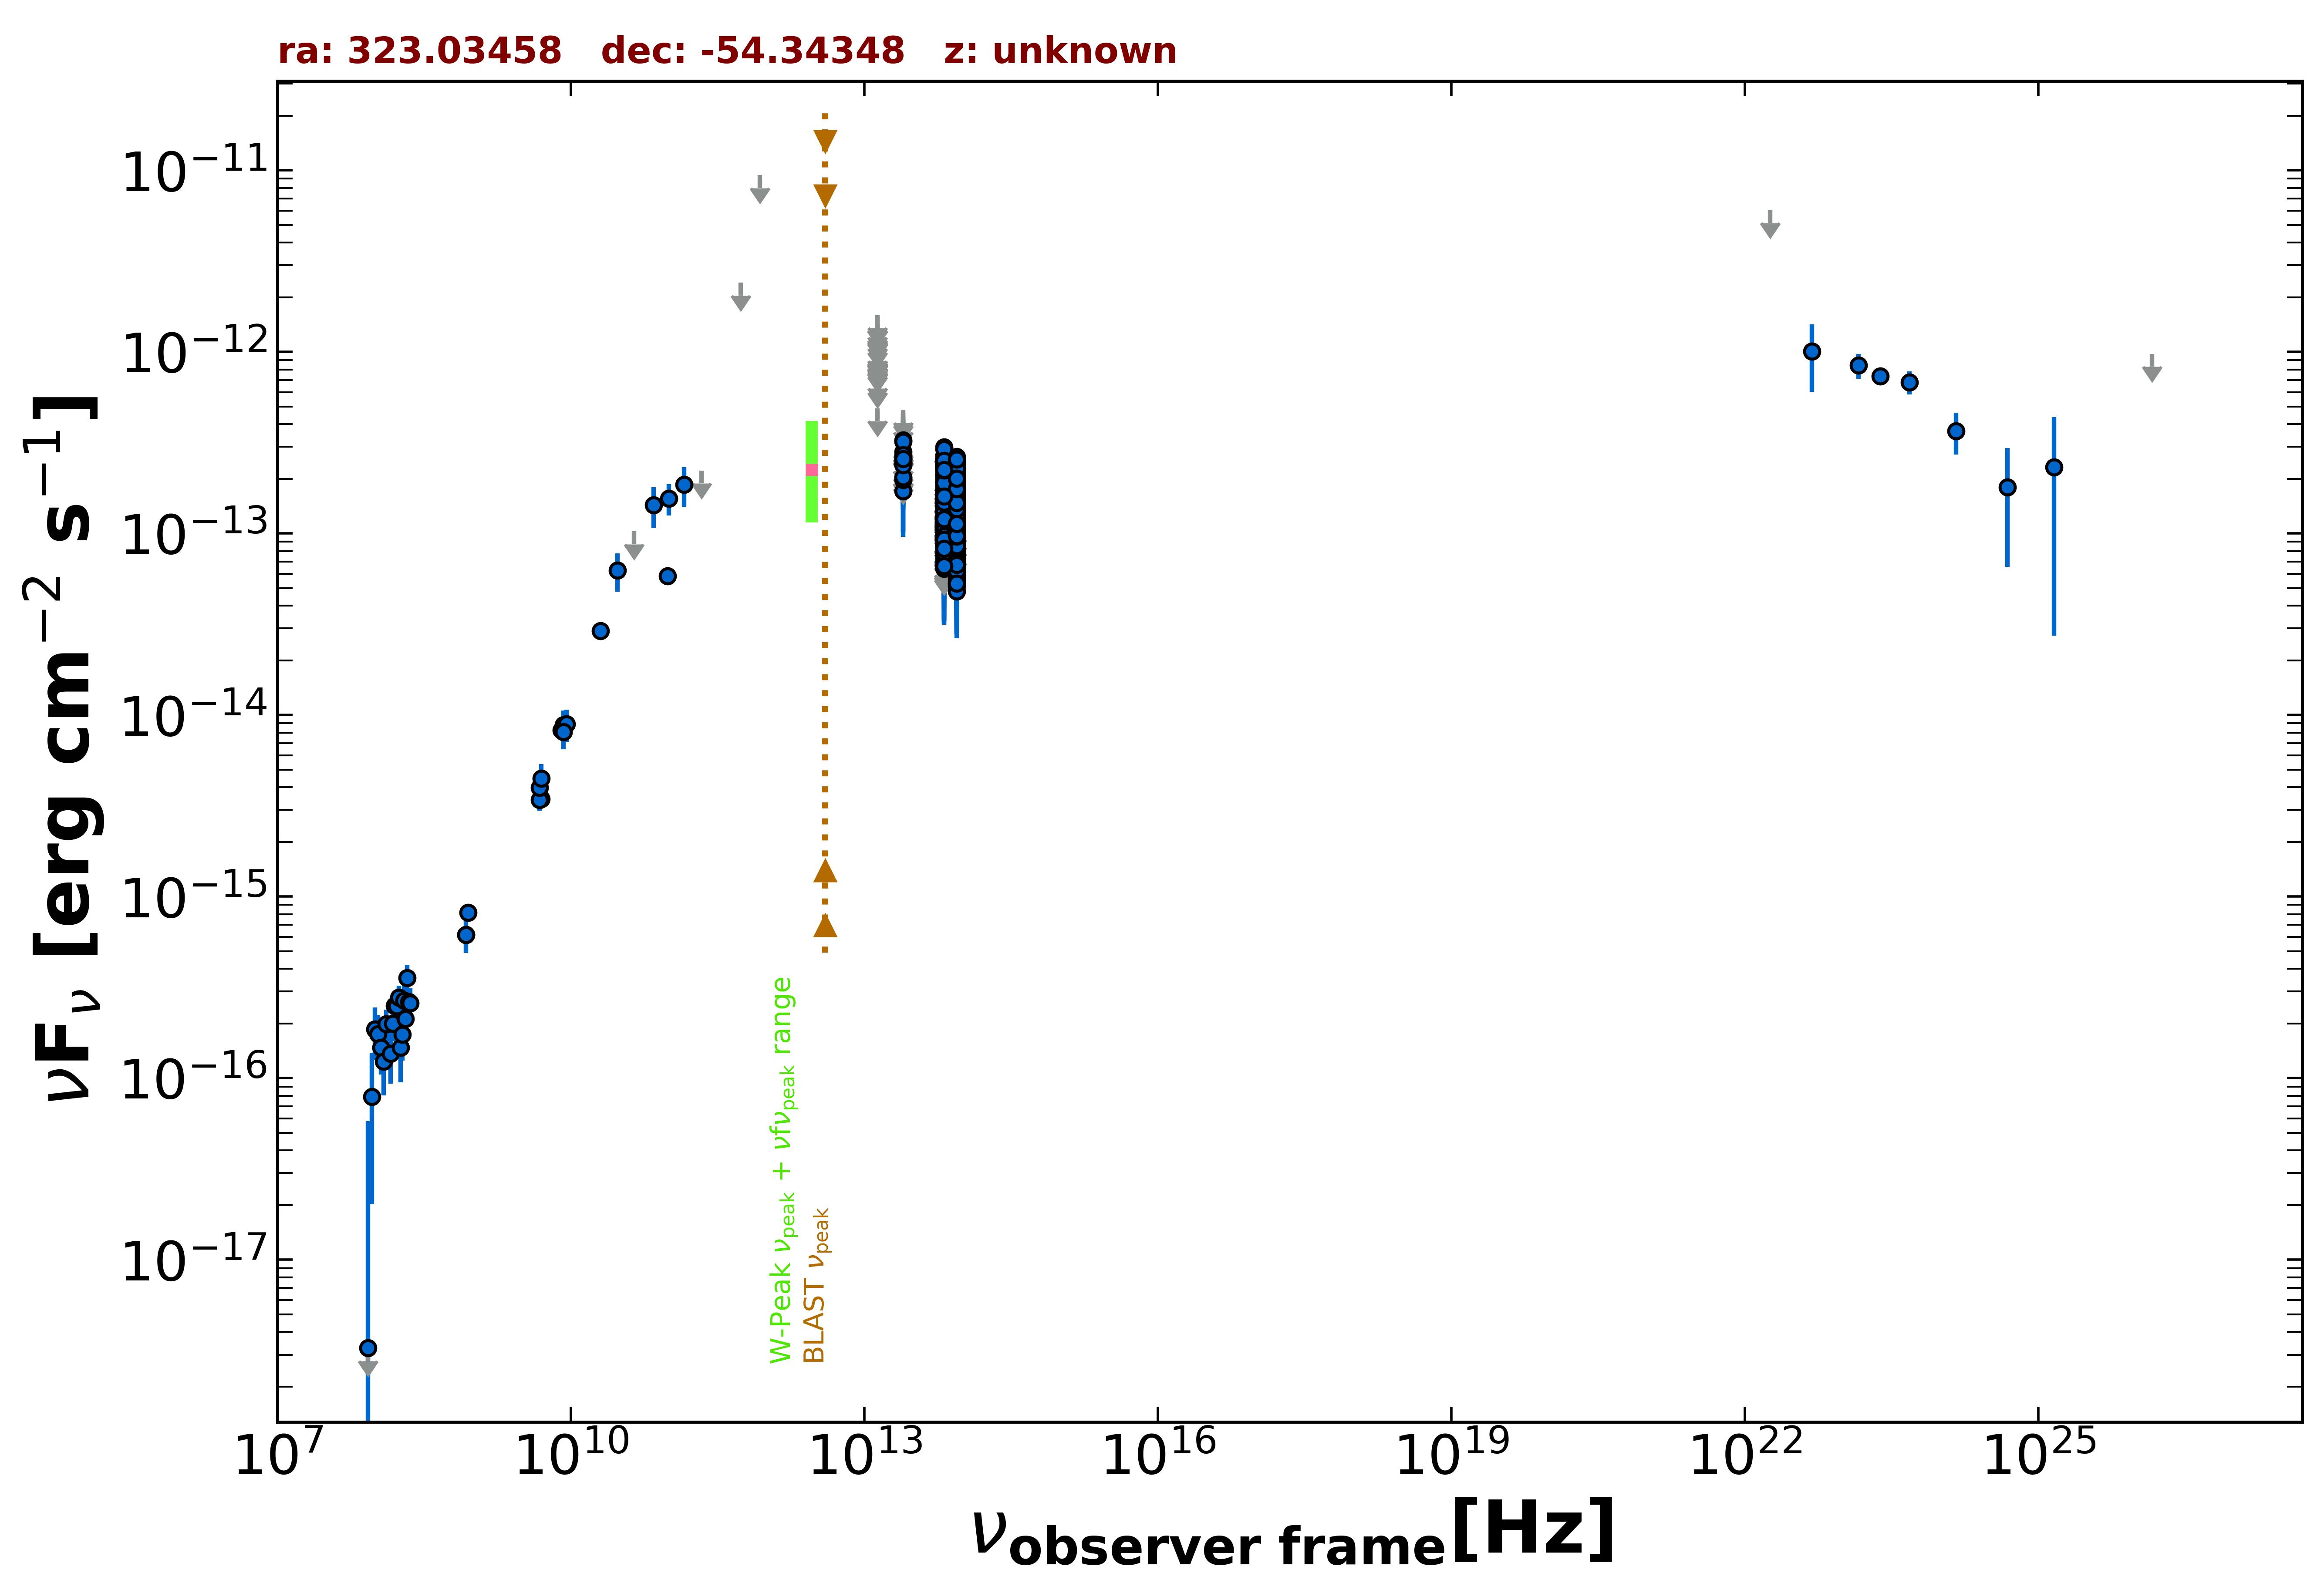

The file beside this chart, header and first rows:
freq., flux, err_flux, MJD_start, MJD_end, flag, catalog, reference
8.870e+08, 8.178e-16, 6.210e-17, 55000, 55000, , RACS, Hale et al. 2021  PASA  38  e058
8.430e+08, 6.154e-16, 2.020e-17, 55000, 55000, , SUMSS, Manch et al. 2003  MNRAS  342  1117
5.000e+09, 3.450e-15, 2.000e-16, 55000, 55000, , AT20G, Murphy et al. 2010  MNRAS  402  2403
8.000e+09, 8.240e-15, 4.000e-16, 55000, 55000, , AT20G, Murphy et al. 2010  MNRAS  402  2403
2.000e+10, 2.900e-14, 1.400e-15, 55000, 55000, , AT20G, Murphy et al. 2010  MNRAS  402  2403
8.400e+09, 8.064e-15, 0.000e+00, 55000, 55000, , CRATES, Healey et al. 2007  ApJS  171  61
4.800e+09, 3.408e-15, 4.320e-16, 55000, 55000, , PMN, Griffith et al. 1993-1996  VizieR  VIII/…
9.744e+10, 5.846e-14, 5.845e-15, 56912, 56912, , ALMA, Bonato et al. 2019  MNRAS  485  1188
3.000e+10, 6.280e-14, 1.494e-14, 55000, 55000, , PCNT, The Planck Collaboration 2018  A&A  619 …
4.400e+10, 1.029e-13, 0.000e+00, 55000, 55000, UL, PCNT, The Planck Collaboration 2018  A&A  619 …
7.000e+10, 1.435e-13, 3.625e-14, 55000, 55000, , PCNT, The Planck Collaboration 2018  A&A  619 …
1.000e+11, 1.560e-13, 3.050e-14, 55000, 55000, , PCNT, The Planck Collaboration 2018  A&A  619 …
1.430e+11, 1.863e-13, 4.615e-14, 55000, 55000, , PCNT, The Planck Collaboration 2018  A&A  619 …
2.170e+11, 2.224e-13, 0.000e+00, 55000, 55000, UL, PCNT, The Planck Collaboration 2018  A&A  619 …
5.450e+11, 2.405e-12, 0.000e+00, 55000, 55000, UL, PCNT, The Planck Collaboration 2018  A&A  619 …
8.570e+11, 9.411e-12, 0.000e+00, 55000, 55000, UL, PCNT, The Planck Collaboration 2018  A&A  619 …
8.817e+13, 1.248e-13, 2.100e-15, 55000, 55000, , UNWISE, Schlafly et al. 2019  ApJS  240  30
6.517e+13, 1.338e-13, 3.150e-15, 55000, 55000, , UNWISE, Schlafly et al. 2019  ApJS  240  30
8.817e+13, 1.713e-13, 6.300e-15, 55000, 55000, , WISE, Wright et al. 2010  AJ  140  1868
6.517e+13, 1.907e-13, 8.250e-15, 55000, 55000, , WISE, Wright et al. 2010  AJ  140  1868
2.498e+13, 1.715e-13, 2.955e-14, 55000, 55000, , WISE, Wright et al. 2010  AJ  140  1868
1.363e+13, 4.884e-13, 0.000e+00, 55000, 55000, UL, WISE, Wright et al. 2010  AJ  140  1868
8.817e+13, 1.245e-13, 2.050e-14, 56777, 56777, , NEOWISE, Mainzer et al. 2014  ApJ  792  30
6.517e+13, 1.124e-13, 2.896e-14, 56777, 56777, , NEOWISE, Mainzer et al. 2014  ApJ  792  30
8.817e+13, 1.325e-13, 2.030e-14, 56777, 56777, , NEOWISE, Mainzer et al. 2014  ApJ  792  30
6.517e+13, 1.684e-13, 3.485e-14, 56777, 56777, , NEOWISE, Mainzer et al. 2014  ApJ  792  30
8.817e+13, 1.529e-13, 2.745e-14, 56777, 56777, , NEOWISE, Mainzer et al. 2014  ApJ  792  30
6.517e+13, 1.372e-13, 3.135e-14, 56777, 56777, , NEOWISE, Mainzer et al. 2014  ApJ  792  30
8.817e+13, 1.405e-13, 2.155e-14, 56777, 56777, , NEOWISE, Mainzer et al. 2014  ApJ  792  30
6.517e+13, 1.551e-13, 3.955e-14, 56777, 56777, , NEOWISE, Mainzer et al. 2014  ApJ  792  30
8.817e+13, 1.507e-13, 2.070e-14, 56776, 56776, , NEOWISE, Mainzer et al. 2014  ApJ  792  30
6.517e+13, 9.468e-14, 4.749e-14, 56776, 56776, , NEOWISE, Mainzer et al. 2014  ApJ  792  30
8.817e+13, 1.158e-13, 2.135e-14, 56777, 56777, , NEOWISE, Mainzer et al. 2014  ApJ  792  30
6.517e+13, 1.656e-13, 3.365e-14, 56777, 56777, , NEOWISE, Mainzer et al. 2014  ApJ  792  30
8.817e+13, 9.613e-14, 1.917e-14, 56777, 56777, , NEOWISE, Mainzer et al. 2014  ApJ  792  30
6.517e+13, 8.353e-14, 3.181e-14, 56777, 56777, , NEOWISE, Mainzer et al. 2014  ApJ  792  30
8.817e+13, 1.483e-13, 2.335e-14, 56776, 56776, , NEOWISE, Mainzer et al. 2014  ApJ  792  30
6.517e+13, 1.560e-13, 3.595e-14, 56776, 56776, , NEOWISE, Mainzer et al. 2014  ApJ  792  30
8.817e+13, 1.740e-13, 2.555e-14, 56776, 56776, , NEOWISE, Mainzer et al. 2014  ApJ  792  30
6.517e+13, 1.766e-13, 3.190e-14, 56776, 56776, , NEOWISE, Mainzer et al. 2014  ApJ  792  30
8.817e+13, 1.171e-13, 2.147e-14, 56777, 56777, , NEOWISE, Mainzer et al. 2014  ApJ  792  30
6.517e+13, 1.740e-13, 3.145e-14, 56777, 56777, , NEOWISE, Mainzer et al. 2014  ApJ  792  30
8.817e+13, 9.231e-14, 2.874e-14, 56777, 56777, , NEOWISE, Mainzer et al. 2014  ApJ  792  30
6.517e+13, 1.261e-13, 3.566e-14, 56777, 56777, , NEOWISE, Mainzer et al. 2014  ApJ  792  30
8.817e+13, 2.182e-13, 2.190e-14, 56777, 56777, , NEOWISE, Mainzer et al. 2014  ApJ  792  30
6.517e+13, 2.436e-13, 4.585e-14, 56777, 56777, , NEOWISE, Mainzer et al. 2014  ApJ  792  30
8.817e+13, 5.268e-14, 2.621e-14, 56956, 56956, , NEOWISE, Mainzer et al. 2014  ApJ  792  30
6.517e+13, 8.454e-14, 3.858e-14, 56956, 56956, , NEOWISE, Mainzer et al. 2014  ApJ  792  30
8.817e+13, 1.471e-13, 2.205e-14, 56956, 56956, , NEOWISE, Mainzer et al. 2014  ApJ  792  30
6.517e+13, 2.986e-13, 0.000e+00, 56956, 56956, UL, NEOWISE, Mainzer et al. 2014  ApJ  792  30
8.817e+13, 8.840e-14, 2.185e-14, 56956, 56956, , NEOWISE, Mainzer et al. 2014  ApJ  792  30
6.517e+13, 1.159e-13, 4.530e-14, 56956, 56956, , NEOWISE, Mainzer et al. 2014  ApJ  792  30
8.817e+13, 1.057e-13, 2.087e-14, 56957, 56957, , NEOWISE, Mainzer et al. 2014  ApJ  792  30
6.517e+13, 1.061e-13, 3.458e-14, 56957, 56957, , NEOWISE, Mainzer et al. 2014  ApJ  792  30
8.817e+13, 9.490e-14, 2.159e-14, 56956, 56956, , NEOWISE, Mainzer et al. 2014  ApJ  792  30
6.517e+13, 9.117e-14, 4.357e-14, 56956, 56956, , NEOWISE, Mainzer et al. 2014  ApJ  792  30
8.817e+13, 9.792e-14, 2.954e-14, 56956, 56956, , NEOWISE, Mainzer et al. 2014  ApJ  792  30
6.517e+13, 1.249e-13, 3.235e-14, 56956, 56956, , NEOWISE, Mainzer et al. 2014  ApJ  792  30
8.817e+13, 1.136e-13, 2.168e-14, 56956, 56956, , NEOWISE, Mainzer et al. 2014  ApJ  792  30
6.517e+13, 1.701e-13, 0.000e+00, 56956, 56956, UL, NEOWISE, Mainzer et al. 2014  ApJ  792  30
... 540 more rows
